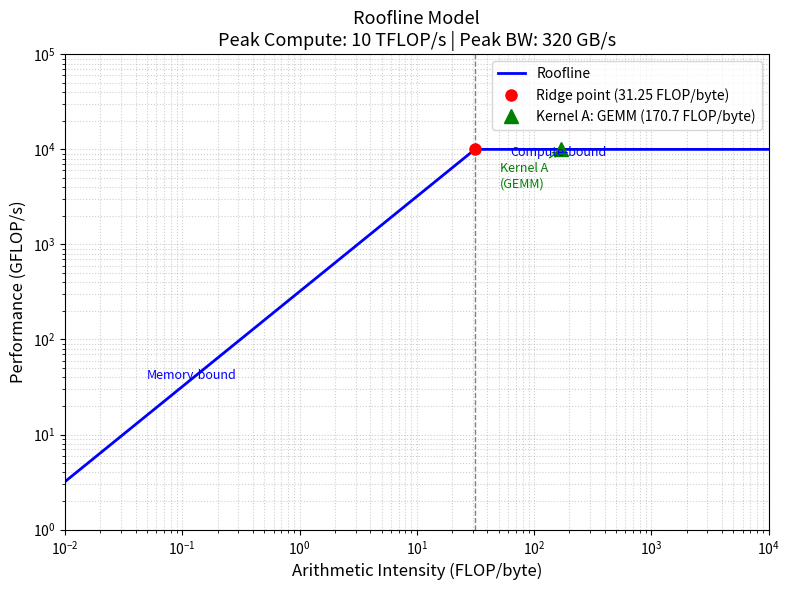

Python code for this plot:
import numpy as np
import matplotlib.pyplot as plt

peak_compute    = 10_000   # GFLOP/s  (10 TFLOP/s)
peak_bandwidth  = 320      # GB/s
ridge_point_x   = peak_compute / peak_bandwidth  # 31.25 FLOP/byte

# Arithmetic intensity range (log-spaced)
ai = np.logspace(-2, 4, 1000)  # 0.01 to 10,000 FLOP/byte

# Roofline: min of memory-bound and compute-bound ceilings
performance = np.minimum(peak_bandwidth * ai, peak_compute)

fig, ax = plt.subplots(figsize=(8, 6))

ax.loglog(ai, performance, 'b-', linewidth=2, label='Roofline')

# Mark the ridge point
ax.axvline(x=ridge_point_x, color='gray', linestyle='--', linewidth=1)
ax.plot(ridge_point_x, peak_compute, 'ro', markersize=8, label=f'Ridge point ({ridge_point_x} FLOP/byte)')

# Kernel A — Dense GEMM 1024x1024 FP32
kernel_a_ai   = 170.7   # FLOP/byte
kernel_a_perf = min(peak_bandwidth * kernel_a_ai, peak_compute)  # 10,000 GFLOP/s
ax.plot(kernel_a_ai, kernel_a_perf, 'g^', markersize=10, label=f'Kernel A: GEMM ({kernel_a_ai} FLOP/byte)')
ax.annotate('Kernel A\n(GEMM)', xy=(kernel_a_ai, kernel_a_perf),
            xytext=(kernel_a_ai * 0.3, kernel_a_perf * 0.4),
            fontsize=9, color='green',
            arrowprops=dict(arrowstyle='->', color='green'))

# Annotations
ax.annotate('Memory-bound', xy=(0.05, peak_bandwidth * 0.05),
            xytext=(0.05, peak_bandwidth * 0.12),
            fontsize=9, color='blue')
ax.annotate('Compute-bound', xy=(ridge_point_x * 2, peak_compute * 0.85),
            fontsize=9, color='blue')

ax.set_xlabel('Arithmetic Intensity (FLOP/byte)', fontsize=12)
ax.set_ylabel('Performance (GFLOP/s)', fontsize=12)
ax.set_title('Roofline Model\nPeak Compute: 10 TFLOP/s | Peak BW: 320 GB/s', fontsize=13)
ax.legend(fontsize=10)
ax.grid(True, which='both', linestyle=':', alpha=0.6)
ax.set_xlim(1e-2, 1e4)
ax.set_ylim(1, 1e5)

plt.tight_layout()
plt.show()
